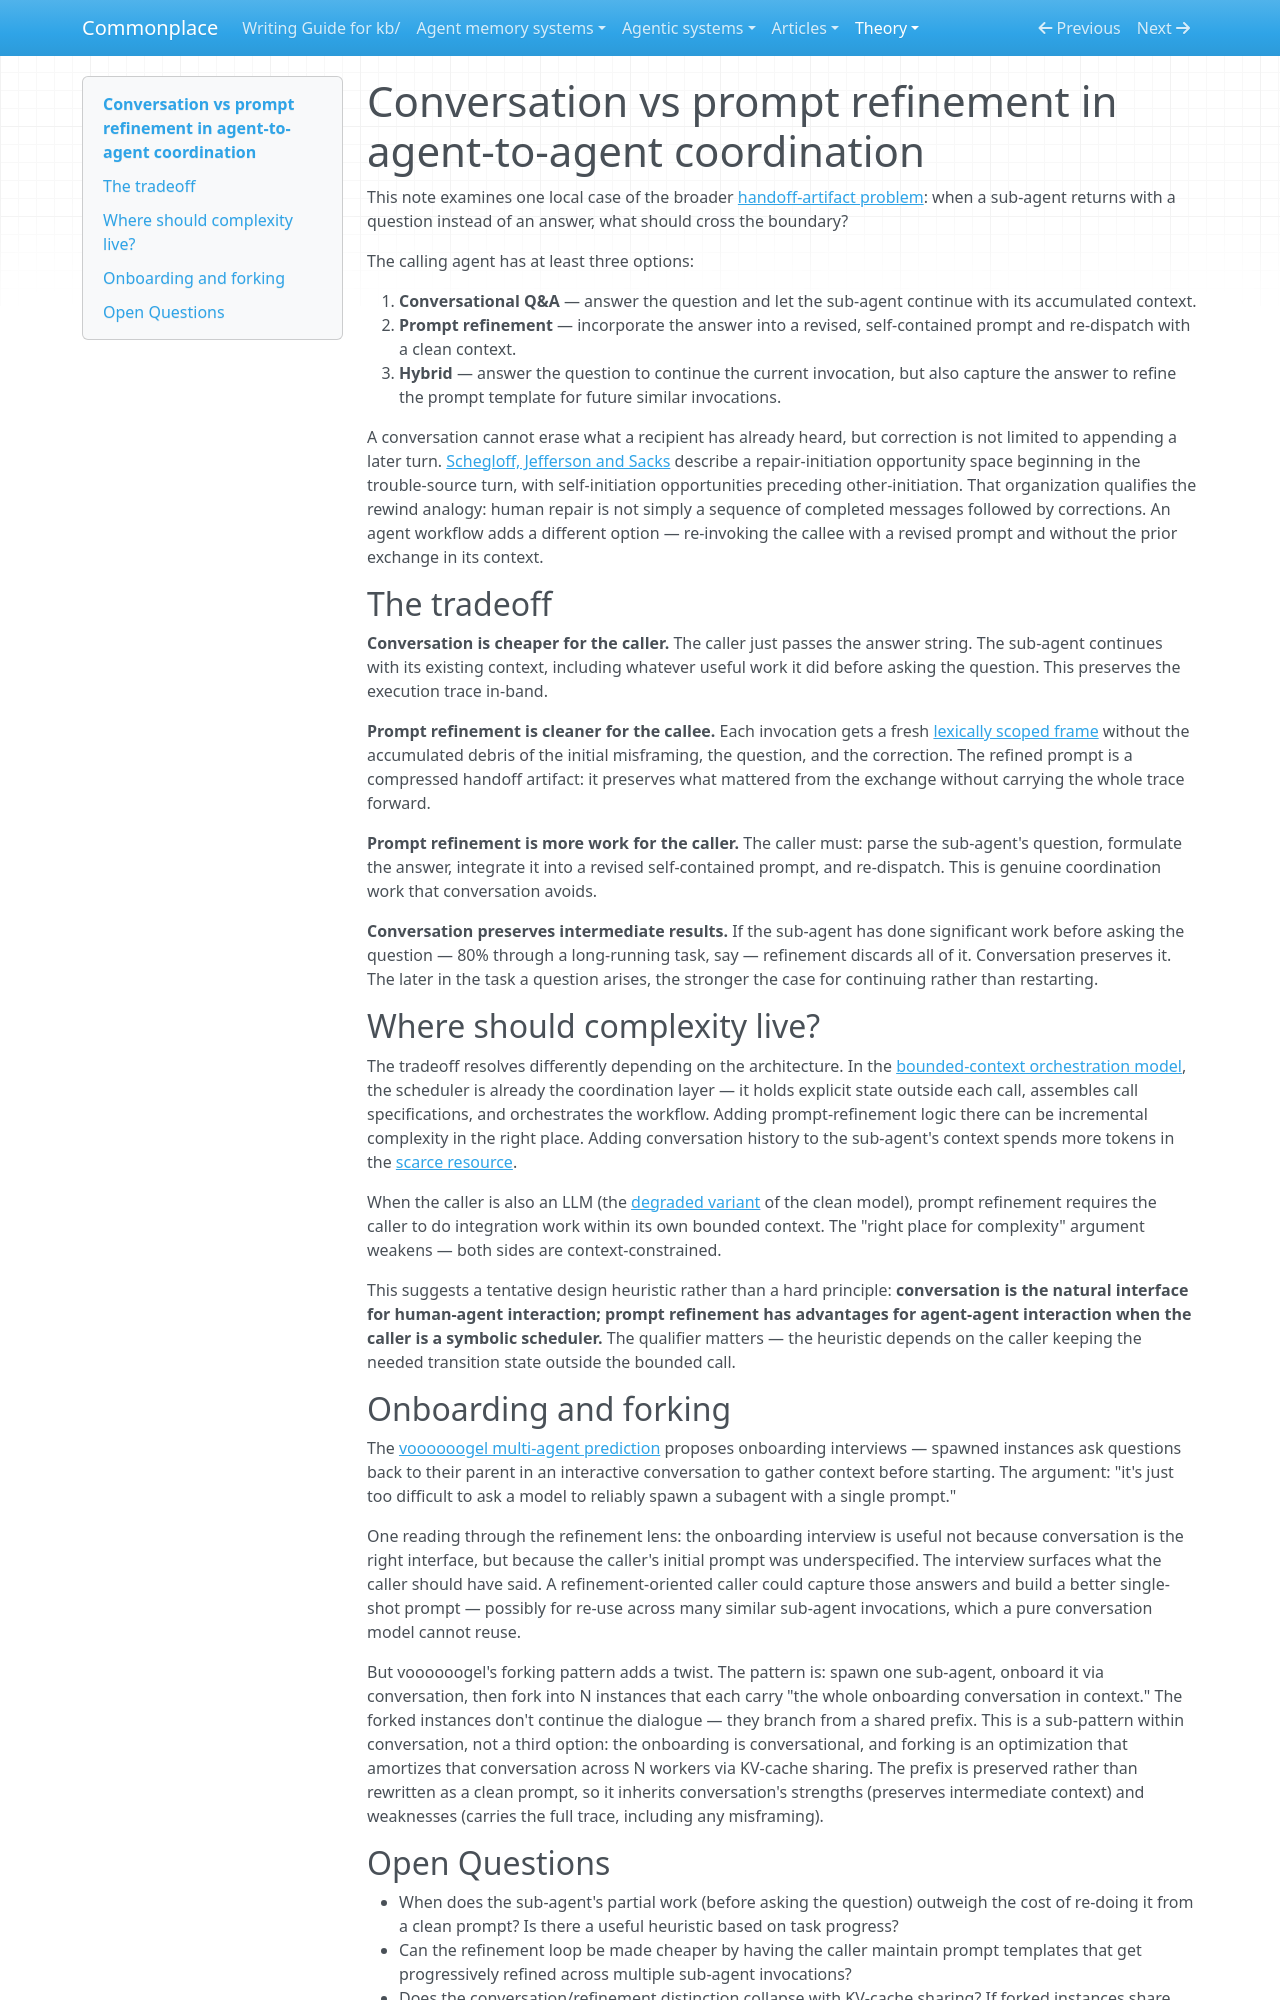

repository: zby/commonplace · page: theory/conversation-vs-prompt-refinement-in-agent-to-agent-coordination/index.html · generator: mkdocs

---
description: Conversation preserves the execution trace; prompt refinement compresses it into a clean handoff. The right choice depends on architecture and how much intermediate work should survive
type: types/note.md
traits: []
tags: [computational-model, context-engineering]
---

# Conversation vs prompt refinement in agent-to-agent coordination

This note examines one local case of the broader [handoff-artifact problem](./session-history-should-not-be-the-default-next-context.md): when a sub-agent returns with a question instead of an answer, what should cross the boundary?

The calling agent has at least three options:

1. **Conversational Q&A** — answer the question and let the sub-agent continue with its accumulated context.
2. **Prompt refinement** — incorporate the answer into a revised, self-contained prompt and re-dispatch with a clean context.
3. **Hybrid** — answer the question to continue the current invocation, but also capture the answer to refine the prompt template for future similar invocations.

A conversation cannot erase what a recipient has already heard, but correction is not limited to appending a later turn. [Schegloff, Jefferson and Sacks](../sources/schegloff-jefferson-sacks-self-correction-repair.ingest.md) describe a repair-initiation opportunity space beginning in the trouble-source turn, with self-initiation opportunities preceding other-initiation. That organization qualifies the rewind analogy: human repair is not simply a sequence of completed messages followed by corrections. An agent workflow adds a different option — re-invoking the callee with a revised prompt and without the prior exchange in its context.

## The tradeoff

**Conversation is cheaper for the caller.** The caller just passes the answer string. The sub-agent continues with its existing context, including whatever useful work it did before asking the question. This preserves the execution trace in-band.

**Prompt refinement is cleaner for the callee.** Each invocation gets a fresh [lexically scoped frame](./llm-context-is-composed-without-scoping.md) without the accumulated debris of the initial misframing, the question, and the correction. The refined prompt is a compressed handoff artifact: it preserves what mattered from the exchange without carrying the whole trace forward.

**Prompt refinement is more work for the caller.** The caller must: parse the sub-agent's question, formulate the answer, integrate it into a revised self-contained prompt, and re-dispatch. This is genuine coordination work that conversation avoids.

**Conversation preserves intermediate results.** If the sub-agent has done significant work before asking the question — 80% through a long-running task, say — refinement discards all of it. Conversation preserves it. The later in the task a question arises, the stronger the case for continuing rather than restarting.

## Where should complexity live?

The tradeoff resolves differently depending on the architecture. In the [bounded-context orchestration model](./bounded-context-orchestration-model.md), the scheduler is already the coordination layer — it holds explicit state outside each call, assembles call specifications, and orchestrates the workflow. Adding prompt-refinement logic there can be incremental complexity in the right place. Adding conversation history to the sub-agent's context spends more tokens in the [scarce resource](./context-efficiency-is-the-central-design-concern-in-agent-systems.md).

When the caller is also an LLM (the [degraded variant](./llm-mediated-schedulers-are-a-degraded-variant-of-the-clean-model.md) of the clean model), prompt refinement requires the caller to do integration work within its own bounded context. The "right place for complexity" argument weakens — both sides are context-constrained.

This suggests a tentative design heuristic rather than a hard principle: **conversation is the natural interface for human-agent interaction; prompt refinement has advantages for agent-agent interaction when the caller is a symbolic scheduler.** The qualifier matters — the heuristic depends on the caller keeping the needed transition state outside the bounded call.

## Onboarding and forking

The [voooooogel multi-agent prediction](https://x.com/voooooogel/status/2015976774128341421) proposes onboarding interviews — spawned instances ask questions back to their parent in an interactive conversation to gather context before starting. The argument: "it's just too difficult to ask a model to reliably spawn a subagent with a single prompt."

One reading through the refinement lens: the onboarding interview is useful not because conversation is the right interface, but because the caller's initial prompt was underspecified. The interview surfaces what the caller should have said. A refinement-oriented caller could capture those answers and build a better single-shot prompt — possibly for re-use across many similar sub-agent invocations, which a pure conversation model cannot reuse.

But voooooogel's forking pattern adds a twist. The pattern is: spawn one sub-agent, onboard it via conversation, then fork into N instances that each carry "the whole onboarding conversation in context." The forked instances don't continue the dialogue — they branch from a shared prefix. This is a sub-pattern within conversation, not a third option: the onboarding is conversational, and forking is an optimization that amortizes that conversation across N workers via KV-cache sharing. The prefix is preserved rather than rewritten as a clean prompt, so it inherits conversation's strengths (preserves intermediate context) and weaknesses (carries the full trace, including any misframing).
